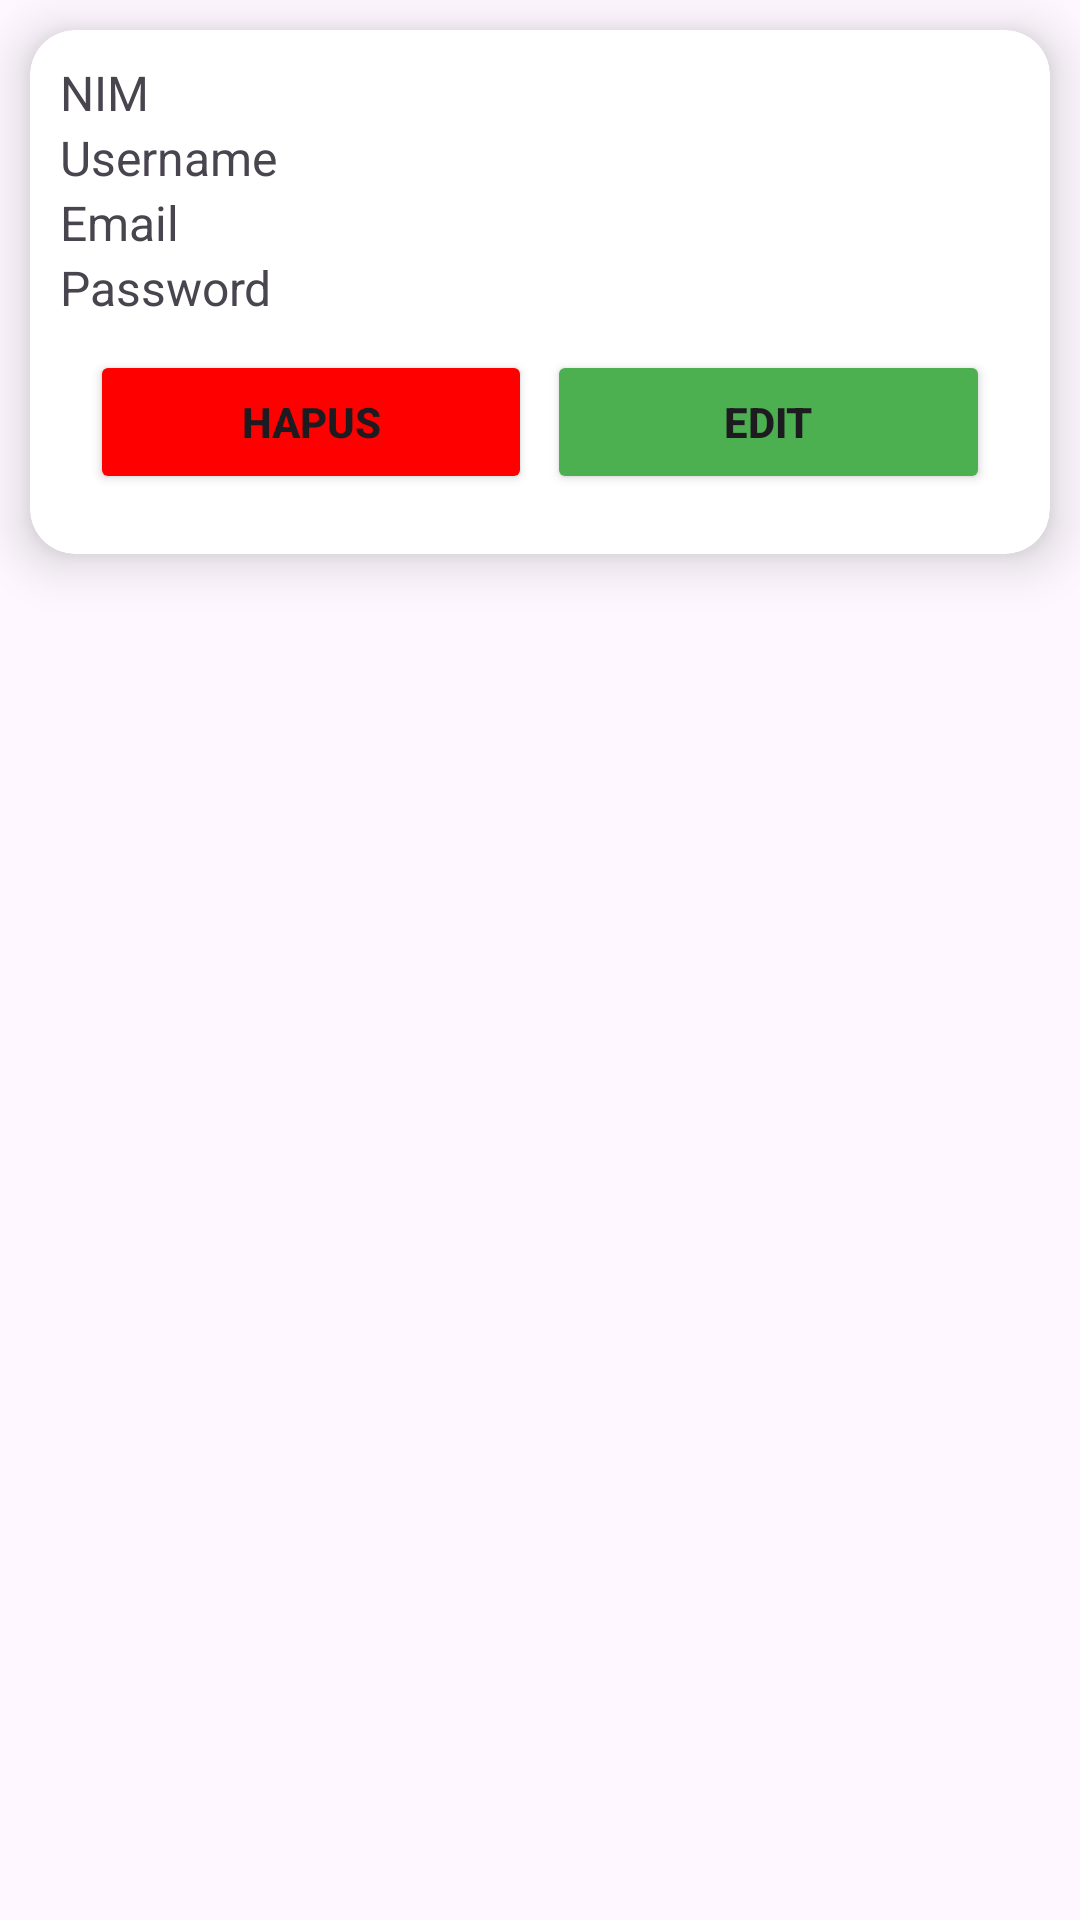

Write the Android layout XML for this screen, with the resource values it uses.
<!-- AndroidManifest.xml: application theme Theme.LoginDanRegisterVolleyMySql -->
<!-- res/layout/list_user.xml -->
<?xml version="1.0" encoding="utf-8"?>
<LinearLayout xmlns:android="http://schemas.android.com/apk/res/android"
    android:layout_width="match_parent"
    android:layout_height="wrap_content"
    xmlns:app="http://schemas.android.com/apk/res-auto"
    android:orientation="vertical">

    <androidx.cardview.widget.CardView
        android:layout_width="match_parent"
        android:layout_height="wrap_content"
        android:layout_margin="10dp"
        app:cardCornerRadius="15dp"
        app:cardElevation="10dp">

        <LinearLayout
            android:layout_width="match_parent"
            android:layout_height="wrap_content"
            android:orientation="vertical"
            android:layout_margin="10dp">

            <TextView
                android:id="@+id/tvNIM"
                android:layout_width="match_parent"
                android:layout_height="wrap_content"
                android:textSize="16sp"
                android:text="NIM"/>

            <TextView
                android:id="@+id/tvUsername"
                android:layout_width="match_parent"
                android:layout_height="wrap_content"
                android:textSize="16sp"
                android:text="Username"/>

            <TextView
                android:id="@+id/tvEmail"
                android:layout_width="match_parent"
                android:layout_height="wrap_content"
                android:textSize="16sp"
                android:text="Email"/>

            <TextView
                android:id="@+id/tvPassword"
                android:layout_width="match_parent"
                android:layout_height="wrap_content"
                android:textSize="16sp"
                android:text="Password"/>

            <LinearLayout
                android:layout_width="match_parent"
                android:layout_height="wrap_content"
                android:orientation="horizontal"
                android:layout_margin="10dp">

                <Button
                    android:id="@+id/btnHapus"
                    android:layout_width="0dp"
                    android:layout_height="wrap_content"
                    android:layout_weight="1"
                    android:layout_marginRight="5dp"
                    android:text="Hapus"
                    android:textStyle="bold"
                    android:backgroundTint="#FF0000"/>

                <Button
                    android:id="@+id/btnEdit"
                    android:layout_width="0dp"
                    android:layout_height="wrap_content"
                    android:layout_weight="1"
                    android:text="Edit"
                    android:textStyle="bold"
                    android:backgroundTint="#4CAF50"/>

            </LinearLayout>


        </LinearLayout>

    </androidx.cardview.widget.CardView>

</LinearLayout>
<!-- resources referenced by this layout -->
<resources>
  <style name="Theme.LoginDanRegisterVolleyMySql" parent="Base.Theme.LoginDanRegisterVolleyMySql" />
  <style name="Base.Theme.LoginDanRegisterVolleyMySql" parent="Theme.Material3.DayNight.NoActionBar">
          
          <item name="android:windowLightStatusBar">true</item>
          <item name="android:windowDrawsSystemBarBackgrounds">true</item>
          <item name="android:windowTranslucentStatus">true</item>
          <item name="android:windowTranslucentNavigation">true</item>
      </style>
</resources>
